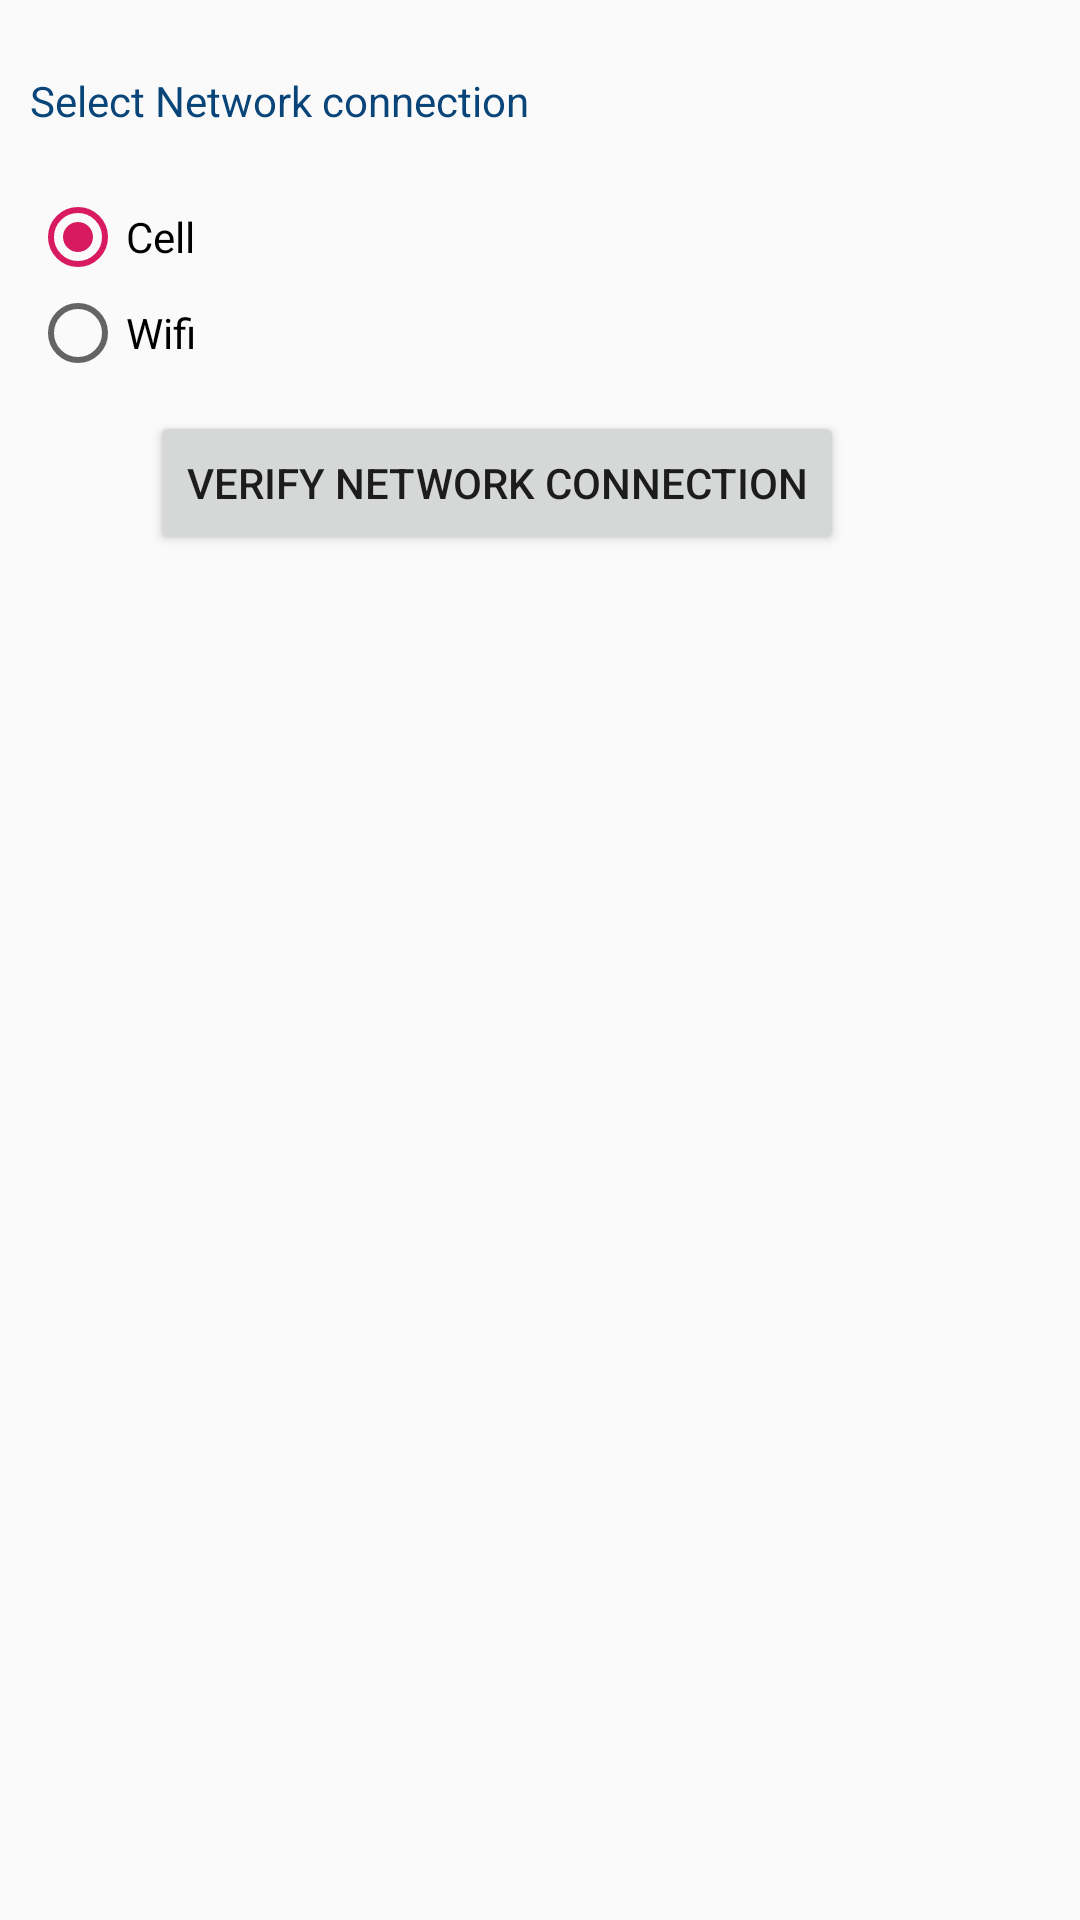

Here is an Android app screen rendered from its layout file. Give the layout XML and the strings, colors and styles it references.
<!-- AndroidManifest.xml: application theme AppTheme -->
<!-- res/layout/verify_networkconnection.xml -->
<?xml version="1.0" encoding="utf-8"?>
<RelativeLayout xmlns:android="http://schemas.android.com/apk/res/android"
    android:layout_width="match_parent"
    android:layout_height="match_parent"
    android:orientation="vertical">

    <TextView
        android:id="@+id/txtselectConnection"
        android:layout_width="match_parent"
        android:layout_height="wrap_content"
        android:layout_gravity="start"
        android:layout_marginLeft="10dp"
        android:layout_marginTop="14dp"
        android:layout_marginRight="10dp"
        android:paddingTop="10dp"
        android:text="Select Network connection"
        android:textColor="@color/colorPrimary" />

    <RadioGroup
        android:id="@+id/slot"
        android:layout_width="wrap_content"
        android:layout_height="wrap_content"
        android:layout_below="@id/txtselectConnection"
        android:layout_marginLeft="10dp"
        android:layout_marginTop="20dp"
        android:layout_marginRight="10dp">

        <RadioButton
            android:id="@+id/btncell"
            android:layout_width="wrap_content"
            android:layout_height="wrap_content"
            android:checked="true"
            android:onClick="onRadioButtonClicked"
            android:text="Cell" />

        <RadioButton
            android:id="@+id/btnwifi"
            android:layout_width="wrap_content"
            android:layout_height="wrap_content"
            android:onClick="onRadioButtonClicked"
            android:text="Wifi" />
    </RadioGroup>

    <Button
        android:id="@+id/btnVerifyCloudConnection"
        android:layout_width="wrap_content"
        android:layout_height="wrap_content"
        android:layout_below="@+id/slot"
        android:layout_marginLeft="50dp"
        android:layout_marginTop="10dp"
        android:onClick="onVerifyNetworkPressed"
        android:layout_gravity="center_horizontal"
        android:text="Verify Network Connection" />

</RelativeLayout>
<!-- resources referenced by this layout -->
<resources>
  <color name="colorPrimary">#FF094579</color>
  <style name="AppTheme" parent="Theme.AppCompat.Light.DarkActionBar">
          
          <item name="colorPrimary">@color/colorPrimary</item>
          <item name="colorPrimaryDark">@color/colorPrimaryDark</item>
          <item name="colorAccent">@color/colorAccent</item>
      </style>
  <color name="colorPrimaryDark">#FF094579</color>
  <color name="colorAccent">#D81B60</color>
</resources>
